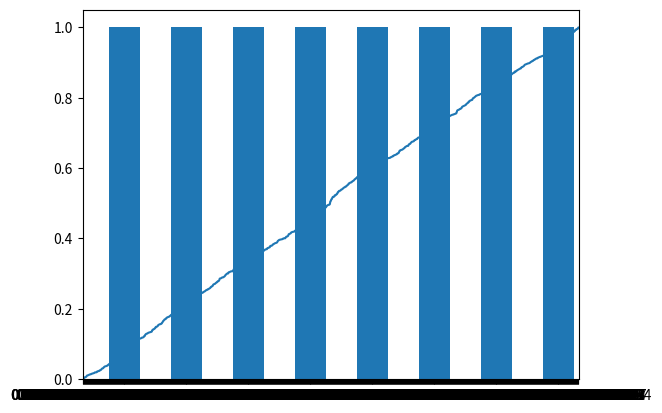

Generate this figure with matplotlib:
import random
from pandas import Series
import matplotlib.pyplot as plt
array =Series( [random.random() for _ in range(1000)])

# print(array)

pmf = array.value_counts()
print(pmf)

pmf.plot(kind='bar',linewidth=0.1)
plt.show()

cdf = array.sort_values()
cdf.index = range(1,len(cdf) + 1)
# print(cdf)
cdf.plot()
plt.show()
